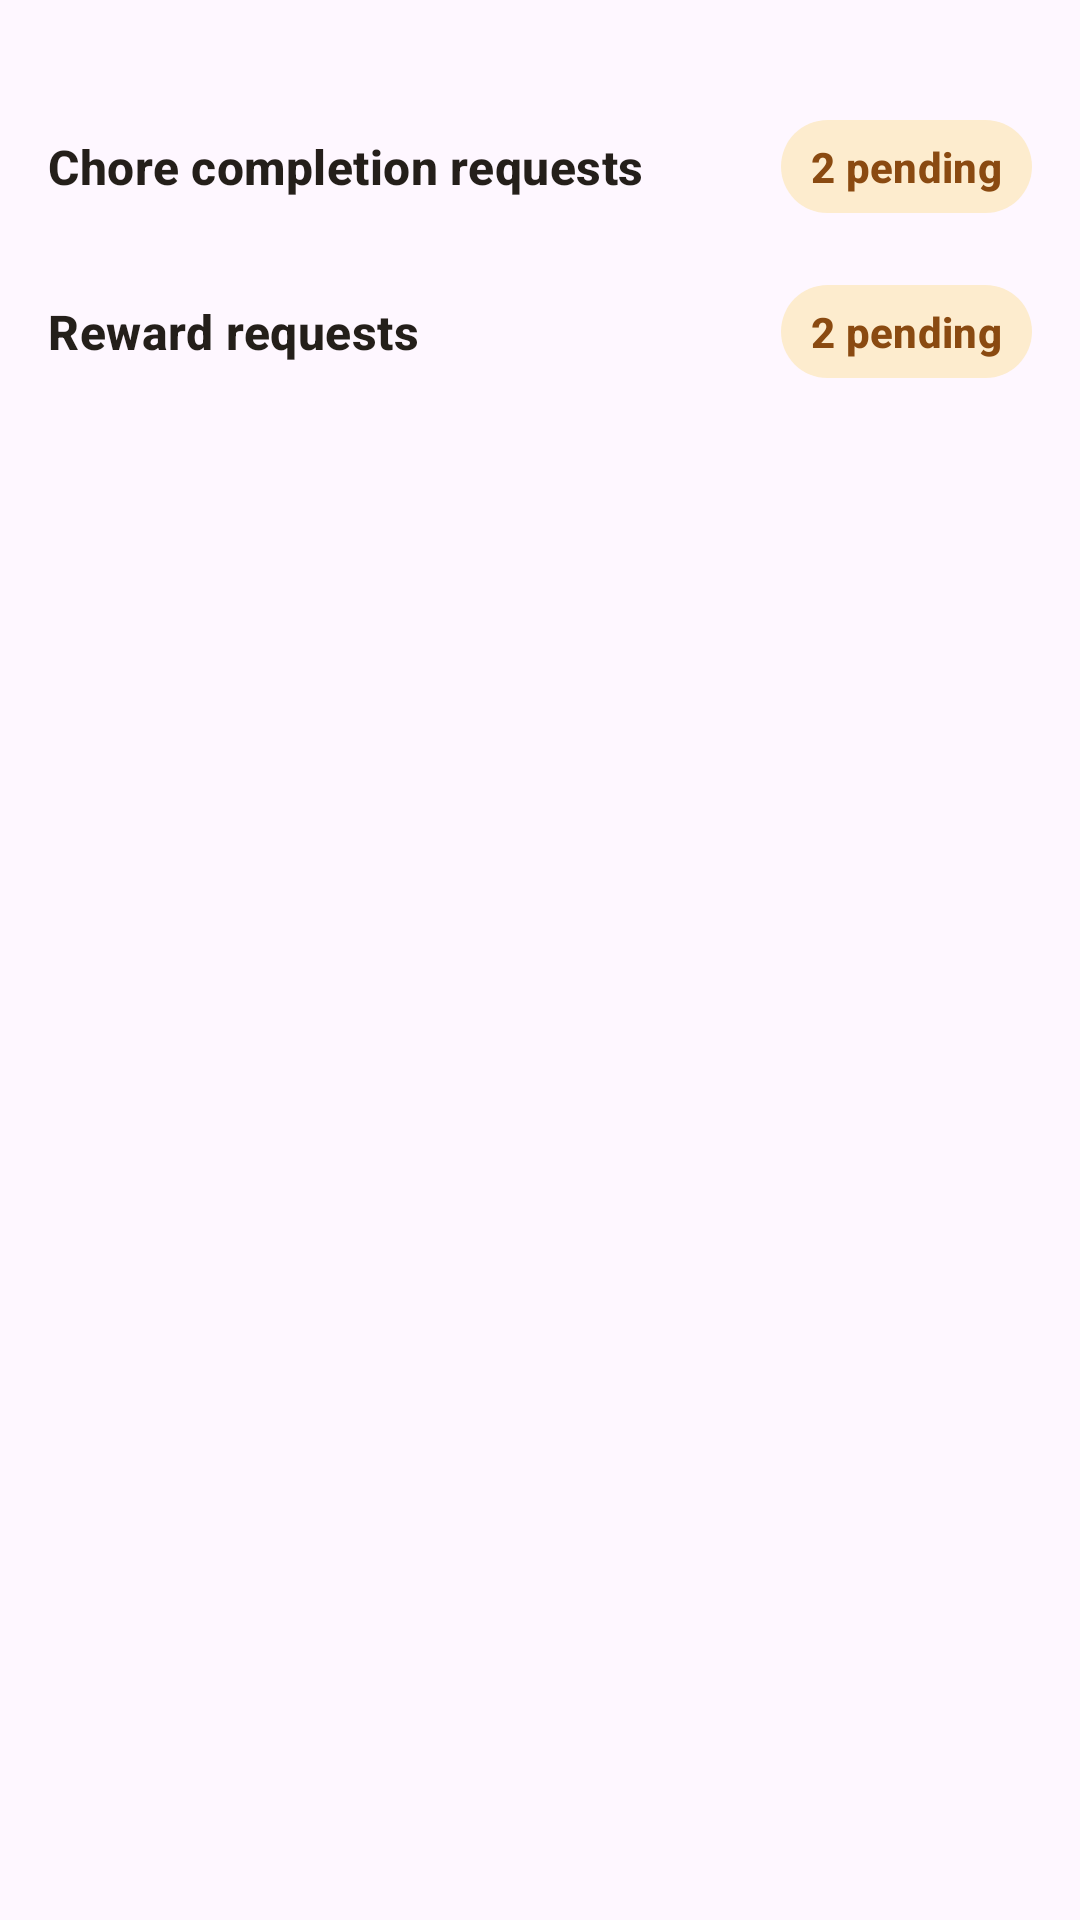

Layout XML and referenced resources for this Android screen:
<!-- AndroidManifest.xml: application theme Theme.HOME_App -->
<!-- res/layout/fragment_approvals.xml -->
<?xml version="1.0" encoding="utf-8"?>
<ScrollView xmlns:android="http://schemas.android.com/apk/res/android"
    android:layout_width="match_parent"
    android:layout_height="match_parent">

    <LinearLayout
        android:layout_width="match_parent"
        android:layout_height="wrap_content"
        android:orientation="vertical"
        android:paddingHorizontal="@dimen/screen_horizontal_padding"
        android:paddingTop="@dimen/section_spacing"
        android:paddingBottom="@dimen/section_spacing_large">

        <LinearLayout
            android:layout_width="match_parent"
            android:layout_height="wrap_content"
            android:layout_marginTop="@dimen/stack_spacing"
            android:gravity="center_vertical"
            android:layoutDirection="ltr"
            android:orientation="horizontal">

            <TextView
                android:layout_width="0dp"
                android:layout_height="wrap_content"
                android:layout_weight="1"
                android:text="@string/parent_approvals_chore_section"
                android:textAppearance="@style/TextAppearance.HOME_App.CardTitle" />

            <TextView
                android:id="@+id/text_chore_pending_count"
                android:layout_width="wrap_content"
                android:layout_height="wrap_content"
                android:layout_gravity="end"
                android:background="@drawable/bg_status_attention"
                android:paddingHorizontal="@dimen/chip_horizontal_padding"
                android:paddingVertical="@dimen/chip_vertical_padding"
                android:text="@string/label_pending_two"
                android:textAppearance="@style/TextAppearance.HOME_App.Badge"
                android:textColor="@color/status_attention_text" />
        </LinearLayout>

        <LinearLayout
            android:id="@+id/layout_chore_requests"
            android:layout_width="match_parent"
            android:layout_height="wrap_content"
            android:orientation="vertical" />

        <TextView
            android:id="@+id/text_chore_empty_state"
            android:layout_width="match_parent"
            android:layout_height="wrap_content"
            android:layout_marginTop="@dimen/stack_spacing"
            android:text="@string/parent_approvals_chore_empty"
            android:textAppearance="@style/TextAppearance.HOME_App.Supporting"
            android:visibility="gone" />

        <LinearLayout
            android:layout_width="match_parent"
            android:layout_height="wrap_content"
            android:layout_marginTop="@dimen/section_spacing"
            android:gravity="center_vertical"
            android:layoutDirection="ltr"
            android:orientation="horizontal">

            <TextView
                android:layout_width="0dp"
                android:layout_height="wrap_content"
                android:layout_weight="1"
                android:text="@string/parent_approvals_reward_section"
                android:textAppearance="@style/TextAppearance.HOME_App.CardTitle" />

            <TextView
                android:id="@+id/text_reward_pending_count"
                android:layout_width="wrap_content"
                android:layout_height="wrap_content"
                android:layout_gravity="end"
                android:background="@drawable/bg_status_attention"
                android:paddingHorizontal="@dimen/chip_horizontal_padding"
                android:paddingVertical="@dimen/chip_vertical_padding"
                android:text="@string/label_pending_two"
                android:textAppearance="@style/TextAppearance.HOME_App.Badge"
                android:textColor="@color/status_attention_text" />
        </LinearLayout>

        <LinearLayout
            android:id="@+id/layout_reward_requests"
            android:layout_width="match_parent"
            android:layout_height="wrap_content"
            android:orientation="vertical" />

        <TextView
            android:id="@+id/text_reward_empty_state"
            android:layout_width="match_parent"
            android:layout_height="wrap_content"
            android:layout_marginTop="@dimen/stack_spacing"
            android:text="@string/parent_approvals_reward_empty"
            android:textAppearance="@style/TextAppearance.HOME_App.Supporting"
            android:visibility="gone" />

        <com.google.android.material.card.MaterialCardView
            android:id="@+id/card_approvals_empty"
            style="@style/Widget.HOME_App.Card"
            android:layout_width="match_parent"
            android:layout_height="wrap_content"
            android:layout_marginTop="@dimen/section_spacing"
            android:visibility="gone">

            <TextView
                android:layout_width="match_parent"
                android:layout_height="wrap_content"
                android:padding="@dimen/card_padding_large"
                android:text="@string/parent_approvals_empty"
                android:textAppearance="@style/TextAppearance.HOME_App.Body" />
        </com.google.android.material.card.MaterialCardView>
    </LinearLayout>
</ScrollView>
<!-- resources referenced by this layout -->
<resources>
  <color name="status_attention_text">#8A4A11</color>
  <dimen name="card_padding_large">20dp</dimen>
  <dimen name="chip_horizontal_padding">10dp</dimen>
  <dimen name="chip_vertical_padding">6dp</dimen>
  <dimen name="screen_horizontal_padding">16dp</dimen>
  <dimen name="section_spacing">24dp</dimen>
  <dimen name="section_spacing_large">32dp</dimen>
  <dimen name="stack_spacing">16dp</dimen>
  <!-- drawable bg_status_attention (drawable) -->
  <?xml version="1.0" encoding="utf-8"?>
  <shape xmlns:android="http://schemas.android.com/apk/res/android"
      android:shape="rectangle">
  
      <solid android:color="@color/status_attention_background" />
      <corners android:radius="999dp" />
  </shape>
  <string name="label_pending_two">2 pending</string>
  <string name="parent_approvals_chore_empty">No chore submissions are waiting right now.</string>
  <string name="parent_approvals_chore_section">Chore completion requests</string>
  <string name="parent_approvals_empty">Everything is handled for now. New requests will appear here as children submit chores or request rewards.</string>
  <string name="parent_approvals_reward_empty">No reward requests are waiting right now.</string>
  <string name="parent_approvals_reward_section">Reward requests</string>
  <style name="TextAppearance.HOME_App.Badge" parent="TextAppearance.Material3.LabelLarge">
          <item name="android:textStyle">bold</item>
      </style>
  <style name="TextAppearance.HOME_App.Body" parent="TextAppearance.Material3.BodyLarge">
          <item name="android:textColor">@color/home_on_surface</item>
      </style>
  <style name="TextAppearance.HOME_App.CardTitle" parent="TextAppearance.Material3.TitleMedium">
          <item name="android:textColor">@color/home_on_surface</item>
          <item name="android:textStyle">bold</item>
      </style>
  <style name="TextAppearance.HOME_App.Supporting" parent="TextAppearance.Material3.BodyMedium">
          <item name="android:textColor">@color/home_helper</item>
      </style>
  <style name="Widget.HOME_App.Card" parent="Widget.Material3.CardView.Elevated">
          <item name="cardBackgroundColor">@color/home_surface</item>
          <item name="strokeColor">@color/home_outline</item>
          <item name="strokeWidth">1dp</item>
          <item name="cardCornerRadius">20dp</item>
          <item name="cardElevation">0dp</item>
      </style>
  <style name="Theme.HOME_App" parent="Base.Theme.HOME_App" />
  <color name="status_attention_background">#FDECCE</color>
  <color name="home_on_surface">#241F1A</color>
  <color name="home_helper">#61564B</color>
  <color name="home_surface">#FFFDFC</color>
  <color name="home_outline">#D6C8B8</color>
  <style name="Base.Theme.HOME_App" parent="Theme.Material3.DayNight.NoActionBar">
          <item name="colorPrimary">@color/home_primary</item>
          <item name="colorOnPrimary">@color/home_on_primary</item>
          <item name="colorSecondary">@color/home_secondary</item>
          <item name="colorSurface">@color/home_surface</item>
          <item name="colorSurfaceContainer">@color/home_surface_variant</item>
          <item name="colorOutline">@color/home_outline</item>
          <item name="android:statusBarColor">@android:color/transparent</item>
          <item name="android:navigationBarColor">@color/home_surface</item>
          <item name="materialCardViewStyle">@style/Widget.HOME_App.Card</item>
          <item name="materialButtonStyle">@style/Widget.HOME_App.Button.Secondary</item>
      </style>
  <color name="home_primary">#396A58</color>
  <color name="home_on_primary">#FFFFFF</color>
  <color name="home_secondary">#7B6753</color>
  <color name="home_surface_variant">#EFE7DD</color>
  <style name="Widget.HOME_App.Button.Secondary" parent="Widget.Material3.Button.OutlinedButton">
          <item name="strokeColor">@color/home_outline</item>
          <item name="android:textColor">@color/home_on_surface</item>
          <item name="cornerRadius">16dp</item>
      </style>
</resources>
